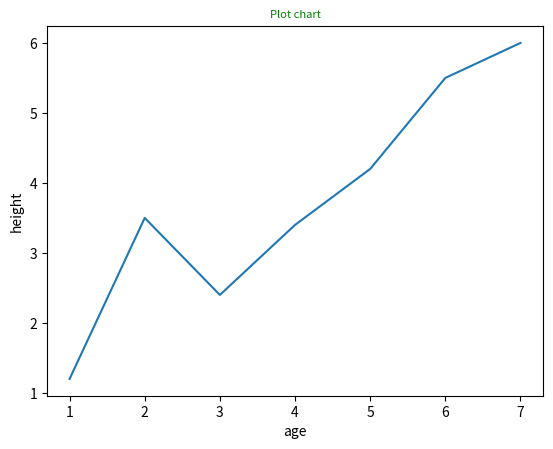

Here is the Python script that generated this plot:
import pandas
from matplotlib import pyplot as plt

x= [1,2,3,4,5,6,7]
y= [1.2, 3.5, 2.4, 3.4, 4.2, 5.5, 6]
plt.plot(x,y)
plt.title("Plot chart", fontsize=8 , color='g')
plt.xlabel('age')
plt.ylabel('height')
plt.show()

